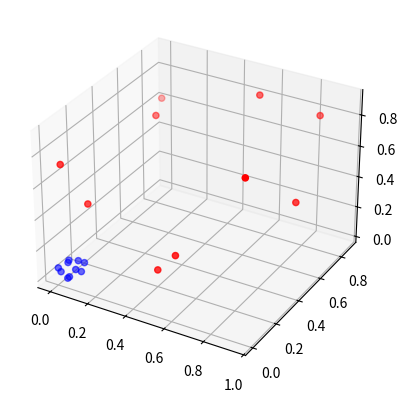

Write Python code to recreate this figure. (Note: this script raises an exception after producing the figure.)
import numpy as np
import matplotlib.pyplot as plt
from mpl_toolkits.mplot3d import Axes3D


# all the formulas are from https://cs.nyu.edu/~roweis/papers/sne_final.pdf
# and http://www.cs.toronto.edu/~hinton/absps/tsne.pdf
PERPLEXITY=5
g_kernel=1
EPOCHS=2000
LR=200
MOMENTUM=0.99

def getKey(item):
    return item[1]

#compute the distance between the neighboors of x1 and return a list of the k neghboors
#where k is the complexity
def k_neighbours(x,x1_index,p_or_q='p'):
    x1=x[x1_index]
    list_k_neighbours=[]
    for i in range(x.shape[0]):
        if i!=x1_index:
            xi=x[i]
            if p_or_q=='p':
                distance=np.exp(-np.linalg.norm(x1-xi)**2/(2*g_kernel**2))
            else:
                distance=(1+np.linalg.norm(x1-xi)**2)**-1
            list_k_neighbours.append([i,distance])
    
    list_k_neighbours=sorted(list_k_neighbours,key=getKey)
    return list_k_neighbours[:PERPLEXITY]

#compute the similarity pij between two xi,xj in the original space
#divide the distance between xi,xj by the sum of the distances of the k_neightbours where k is the complexity
def compute_pij(x,x1_index,x2_index):
    x1=x[x1_index]
    x2=x[x2_index]
    # num=(1+np.linalg.norm(x1-x2)**2)**(-1)/(2*g_kernel**2))
    num=np.exp(-np.linalg.norm(x1-x2)**2)/(2*g_kernel**2)
    denom=0
    list_k_neighbours=k_neighbours(x,x1_index,'p')
    for i in list_k_neighbours:
        denom+=i[1]
    return num/denom


#compute the table p of the xij in the original space
def compute_p(x):
    table=np.zeros((x.shape[0],x.shape[0]))
    for i in range(x.shape[0]):
        for j in range(x.shape[0]):
            if i!=j:
                pij=compute_pij(x,i,j)
                pji=compute_pij(x,j,i)
                table[i,j]=(pij+pji)/(2*x.shape[0])
                # table[i,j]=pij
    return table

#compute the similarity qij between two yi,yj in the new space
#divide the distance between yi,yj by the sum of the distances of the k_neightbours where k is the complexity
def compute_qij(y,y1_index,y2_index):
    y1=y[y1_index]
    y2=y[y2_index]
    num=(1+np.linalg.norm(y1-y2)**2)**(-1)
    denom=0
    for i in k_neighbours(y,y1_index,'q'):
        denom+=i[1]
    return num/denom

#compute the table q of the yij in the new space
def compute_q(y):
    table=np.zeros((y.shape[0],y.shape[0]))
    for i in range(y.shape[0]):
        for j in range(y.shape[0]):
            if i!=j:
                qij=compute_qij(y,i,j)
                table[i,j]=qij
    return table

#compute the erros between the 2 distributions using the KL-divergence
def kl_divergence(p,q):
    total=0
    for i in range(p.shape[0]):
        for j in range(q.shape[0]):
            if q[i,j]!=0 and p[i,j]!=0:
                total+=p[i,j]*np.log(p[i,j]/q[i,j])
    return total

#apply gradient descent to lower the KL-divergence
#added momentum increase the speed
def gradient_descent(p,q,y):
    history=np.zeros((p.shape[0],2,y.shape[1]))
    for iter in range(EPOCHS):
        for i in range(y.shape[0]):
            sum_value=0
            for j in range(y.shape[0]):
                sum_value+=((y[i]-y[j])*(p[i,j]-q[i,j])*(1+np.linalg.norm(y[i]-y[j]**2))**-1)
            y[i]-=4*LR*sum_value+MOMENTUM*(history[i,1]-history[i,0])
            history[i,0]=history[i,1]
            history[i,1]=y[i]
        if iter%100==0:
            q=compute_q(y)
            print(kl_divergence(p,q)) 
    y-=np.mean(y)
    y/=np.std(y)
    return y


if __name__ == "__main__":
    #I choose a dataset with two well separated part
    x=np.random.rand(10,3)
    x=np.tile(x,(2,1))
    x[:10]*=0.1
    color=['blue']*10+['red']*10

    fig = plt.figure()
    ax = fig.add_subplot(111, projection='3d')
    ax.scatter(x[:,0],x[:,1],x[:,2],color=color)
    plt.show()

    table_p=compute_p(x)

    #Probably not the right way to initialize the new space y
    y=x.dot(np.random.rand(x.shape[1],2))
    y-=np.mean(y)
    y/=np.std(y)
    table_q=compute_q(y)
    y=gradient_descent(table_p,table_q,y)

    plt.scatter(y[:,0],y[:,1],color=color)
    plt.show()